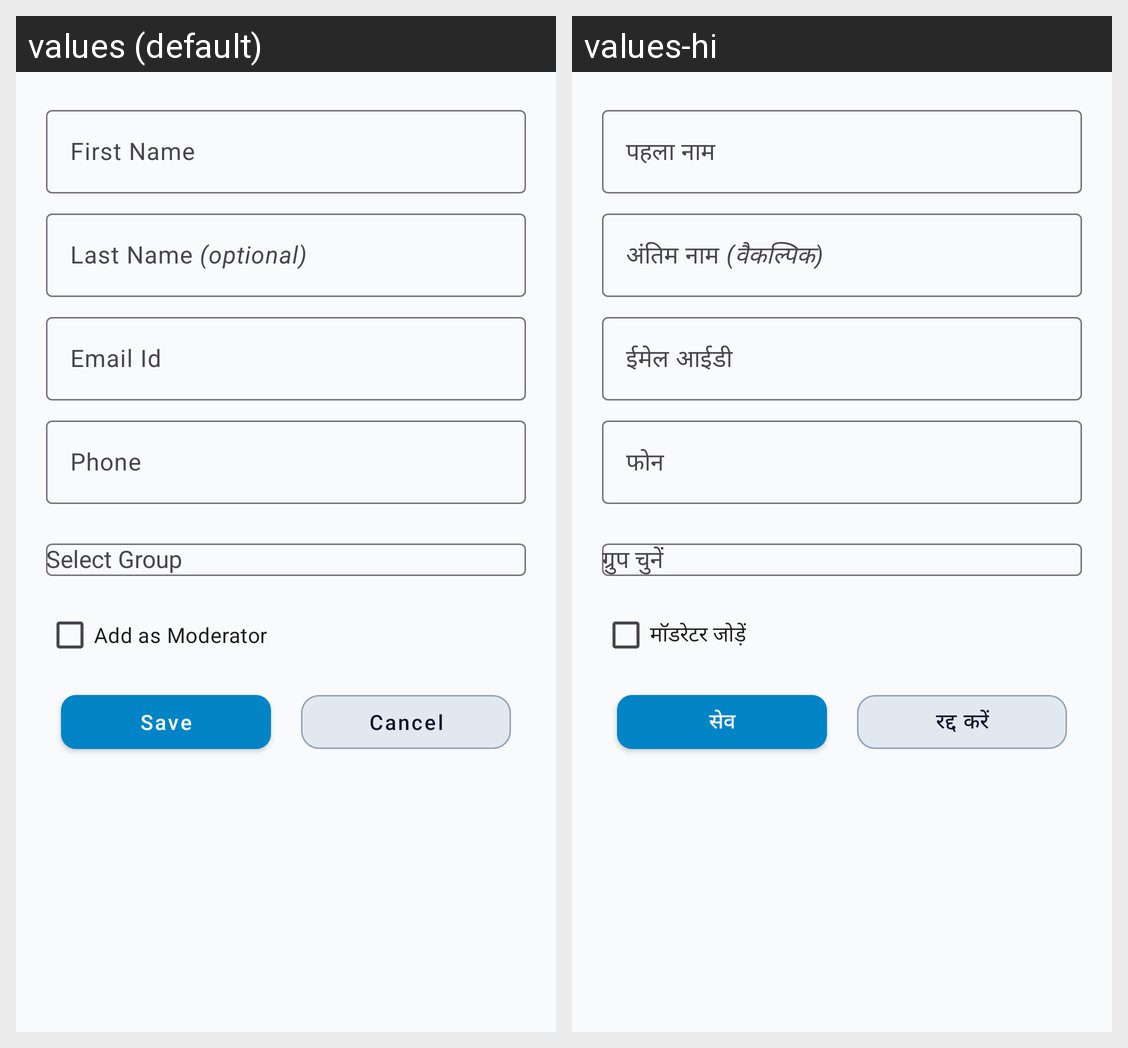

For this localized Android screen grid, give each drawn string resource with its value in every locale shown.
Android screen res/layout/dialog_add_user.xml rendered under 2 locales, left to right: values (default), values-hi. Device: Nexus 5 (rendered at 1080×1920; each locale shown at half size, 540×960, under a caption strip naming it); theme Theme.ApnaFund.
Strings drawn on this screen, with the default value and each locale's value (text and hints the layout hard-codes, and strings that could not be matched under every locale, appear in the picture but are not listed):

text_first_name
  values: First Name
  values-hi: पहला नाम

text_last_name_optional
  values: Last Name (optional)
  values-hi: अंतिम नाम (वैकल्पिक)

text_email_id
  values: Email Id
  values-hi: ईमेल आईडी

text_phone
  values: Phone
  values-hi: फोन

check_box_add_moderator
  values: Add as Moderator
  values-hi: मॉडरेटर जोड़ें

text_save
  values: Save
  values-hi: सेव

text_cancel_button
  values: Cancel
  values-hi: रद्द करें
